Run: headless pygame with SDL's dummy video driver; simulated clock (each Clock.tick advances the game by its frame time, no real sleeping); random seed 0; keys injected as events and as key.get_pressed() state; no mouse input.
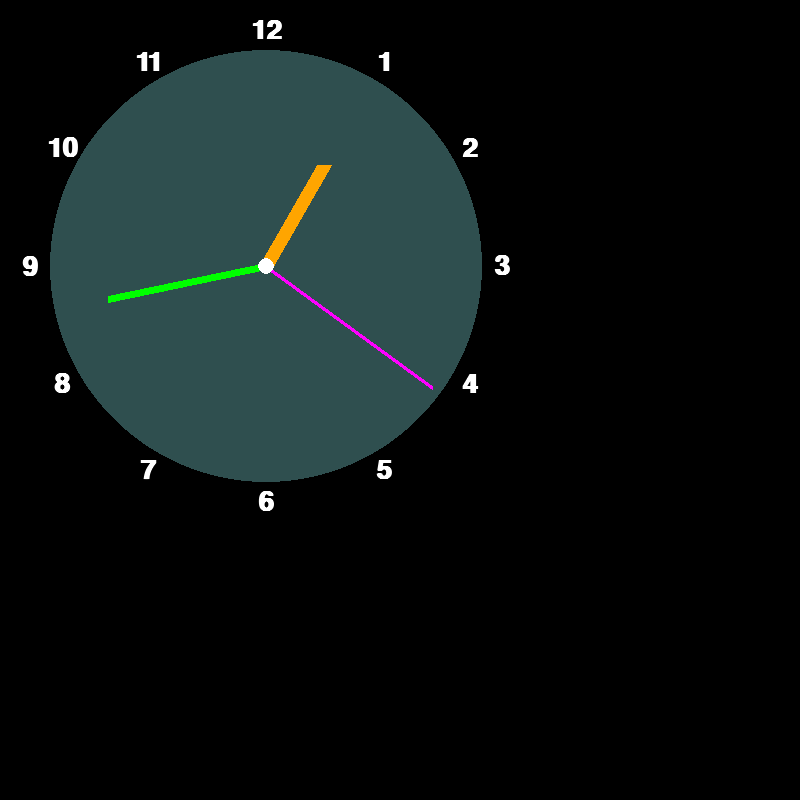
Frame 1 of 4 · flips 1–60 · no input
Frame 2 of 4 · flips 61–180 · tapped SPACE, RETURN · held RIGHT (→), D · screen unchanged from frame 1, image omitted
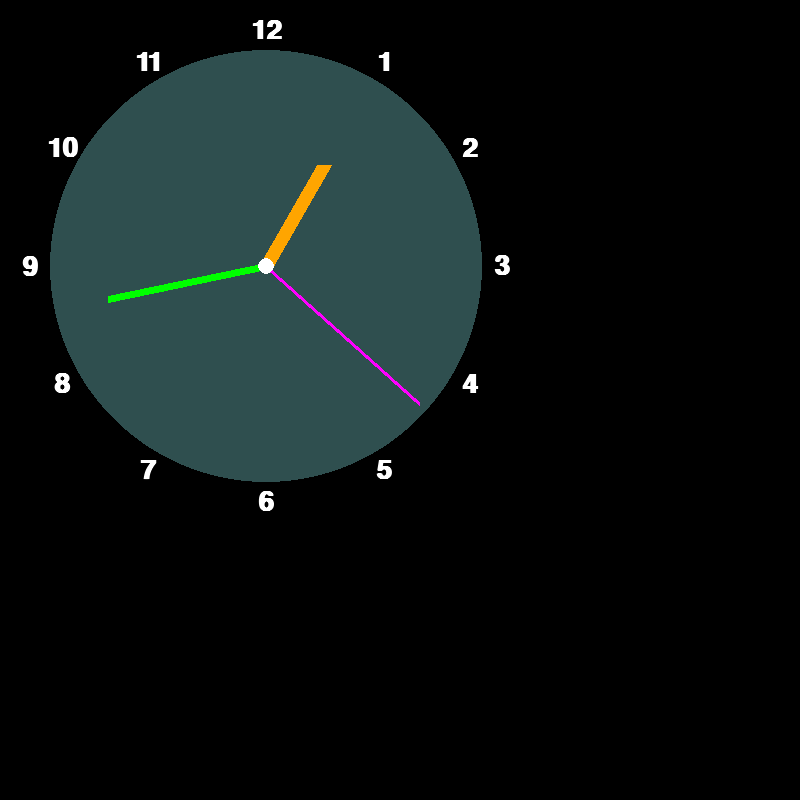
Frame 3 of 4 · flips 181–300 · held DOWN (↓), S
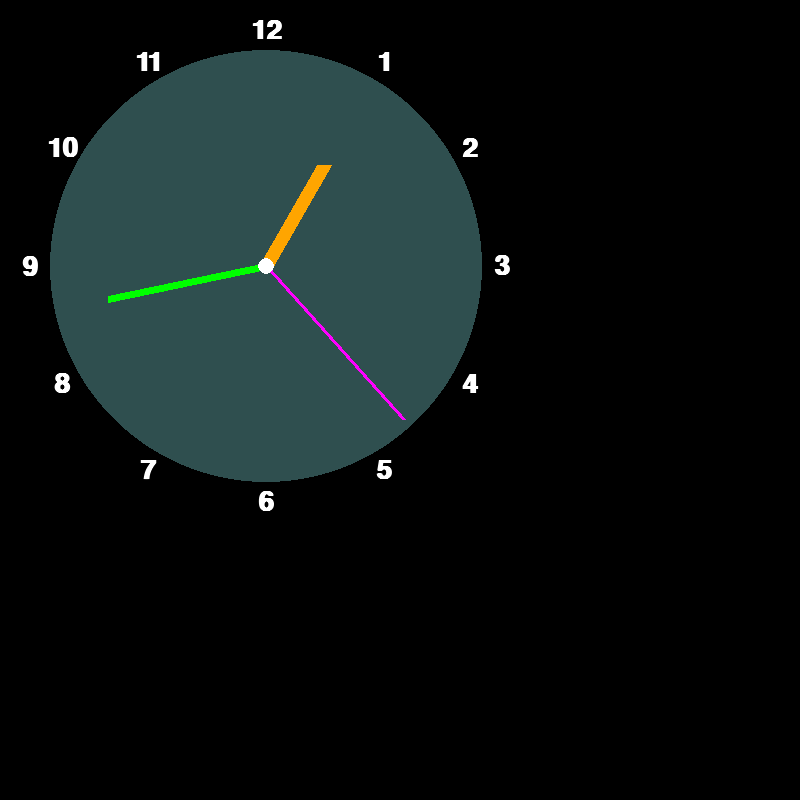
Frame 4 of 4 · flips 301–420 · held LEFT (←), A, UP (↑), W

The pygame program that drew these frames:

import pygame
from datetime import datetime
import math
res=height,width=800,800
H_width,H_height=width//3,height//3
rad=H_height-50
radious_list={'sec':rad-10,'min':rad-55,'hour':rad-100,'rad':rad+20}
pygame.init()
surface=pygame.display.set_mode(res)
clock=pygame.time.Clock()
clock12=dict(zip(range(12),range(0,360,30)))
clock60=dict(zip(range(60),range(0,360,6)))
def get_clock_pos(clock_dict,clock_hand,k):
    x=H_width+radious_list[k]*math.cos(math.radians(clock_dict[clock_hand])-math.pi/2)
    y=H_height+radious_list[k]*math.sin(math.radians(clock_dict[clock_hand])-math.pi/2)
    return x,y
def numbers(number,size,pos):
     font=pygame.font.SysFont('Arial',size,True,False)
     #tim=font.render(f'{t:%H:%M:%S}',True,pygame.Color('forestgreen'),pygame.Color('Orange'))
     text=font.render(number,True,pygame.Color('WHITE'))
     text_rect=text.get_rect(center=pos)
     surface.blit(text,text_rect)
def polar(r,theta):
    x=r*math.sin(math.pi*theta/180)
    y=r*math.cos(math.pi*theta/180)
    return x+H_width/2,-(y-H_height/2)
    
while True:
    for event in pygame.event.get():
        if event.type==pygame.QUIT:
            exit()
    surface.fill(pygame.Color('black'))
    t=datetime.now()
    hour,minute,seconds=t.hour%12,t.minute,t.second
    for number,i in clock12.items():
        r=20 if not number%3 and not number%5 else 8 if not number%5 else 2
        if(number==0):
            numbers(str(12),40,get_clock_pos(clock12,number,'rad'))
        else:
            numbers(str(number),40,get_clock_pos(clock12,number,'rad'))
    pygame.draw.circle(surface,pygame.Color('darkslategray'),(H_width,H_height),rad)
    pygame.draw.line(surface,pygame.Color('orange'),(H_width,H_height),get_clock_pos(clock12,hour,'hour'),15)
    pygame.draw.line(surface,pygame.Color('green'),(H_width,H_height),get_clock_pos(clock60,minute,'min'),7)
    pygame.draw.line(surface,pygame.Color('magenta'),(H_width,H_height),get_clock_pos(clock60,seconds,'sec'),4)
    pygame.draw.circle(surface,pygame.Color('white'),(H_width,H_height),8)
    pygame.display.flip()       
    clock.tick(20)
